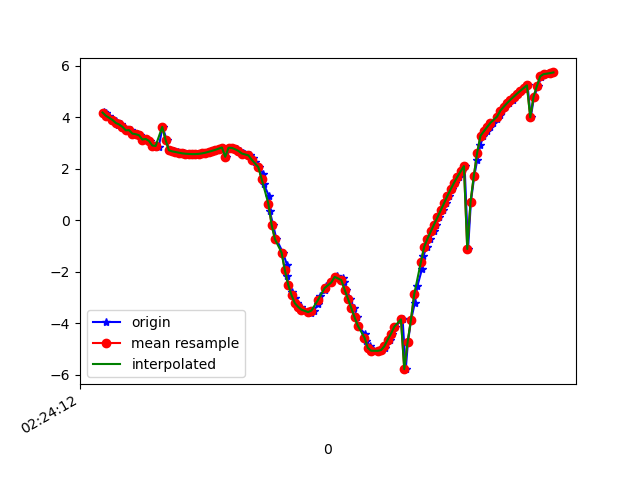

The table this chart was drawn from, first rows:
1617848653086, 544296647090612, 4.1887918, -6.626195, 5.881119
1617848653098, 544296666321382, 4.166, -6.78, 5.72
1617848653119, 544296685552152, 4.054, -6.807, 5.768
1617848653142, 544296704782922, 3.89, -6.975, 5.68
1617848653160, 544296724013692, 3.85, -6.968, 5.715
1617848653175, 544296743244462, 3.694, -7.009, 5.769
1617848653192, 544296762475232, 3.714, -7.047, 5.709
1617848653210, 544296781706002, 3.623, -7.013, 5.808
1617848653229, 544296800936772, 3.487, -7.112, 5.771
1617848653249, 544296820167542, 3.493, -7.066, 5.823
1617848653271, 544296839398312, 3.358, -7.039, 5.934
1617848653286, 544296858629082, 3.337, -7.123, 5.846
1617848653304, 544296877859852, 3.294, -7.079, 5.923
1617848653323, 544296897090622, 3.13, -7.095, 5.992
1617848653342, 544296916321392, 3.152, -7.126, 5.944
1617848653368, 544296935552162, 3.076, -7.089, 6.027
1617848653388, 544296954782932, 2.897, -7.113, 6.087
1617848653400, 544296974013702, 2.909, -7.081, 6.118
1617848653419, 544296993244472, 2.844, -7.078, 6.152
1617848653442, 544297012475242, 3.621, -7.301, 5.442
1617848653467, 544297031706012, 3.115, -7.119, 5.971
1617848653480, 544297050936782, 2.729, -6.955, 6.342
1617848653496, 544297070167552, 2.698, -6.912, 6.402
1617848653513, 544297089398322, 2.669, -6.872, 6.457
1617848653535, 544297108629092, 2.643, -6.832, 6.509
1617848653554, 544297127859862, 2.618, -6.795, 6.559
1617848653571, 544297147090632, 2.594, -6.757, 6.607
1617848653593, 544297166321402, 2.578, -6.719, 6.652
1617848653609, 544297185552172, 2.569, -6.696, 6.678
1617848653631, 544297204782942, 2.563, -6.696, 6.681
1617848653653, 544297224013712, 2.564, -6.703, 6.673
1617848653666, 544297243244482, 2.573, -6.696, 6.677
1617848653685, 544297262475252, 2.591, -6.662, 6.705
1617848653704, 544297281706022, 2.618, -6.607, 6.748
1617848653726, 544297300936792, 2.652, -6.549, 6.791
1617848653752, 544297320167562, 2.688, -6.498, 6.826
1617848653773, 544297339398332, 2.729, -6.453, 6.852
1617848653784, 544297358629102, 2.775, -6.41, 6.874
1617848653809, 544297377859872, 2.82, -6.374, 6.89
1617848653822, 544297397090642, 2.459, -6.997, 6.406
1617848653858, 544297416440492, 2.81, -6.484, 6.79
1617848653861, 544297435671262, 2.803, -6.659, 6.621
1617848653890, 544297454902032, 2.75, -7.025, 6.255
1617848653910, 544297474132802, 2.686, -7.452, 5.77
1617848653930, 544297493363572, 2.616, -7.865, 5.228
1617848653939, 544297512594342, 2.558, -8.353, 4.442
1617848653971, 544297531825112, 2.513, -8.913, 3.206
1617848653990, 544297551055882, 2.425, -9.366, 1.558
1617848653999, 544297570286652, 2.262, -9.533, -0.1978
1617848654026, 544297589517422, 2.055, -9.405, -1.832
1617848654050, 544297608748192, 1.779, -9.06, -3.285
1617848654052, 544297627978962, 1.402, -8.592, -4.501
1617848654085, 544297647209732, 0.9234, -8.176, -5.324
1617848654088, 544297666440502, 0.3622, -7.962, -5.703
1617848654109, 544297685671272, -0.1879, -7.888, -5.812
1617848654129, 544297704902042, -0.7427, -7.87, -5.792
1617848654168, 544297724132812, -1.264, -7.839, -5.744
1617848654193, 544297743363582, -1.743, -7.751, -5.738
1617848654195, 544297762594352, -2.17, -7.673, -5.697
1617848654200, 544297781825122, -2.512, -7.664, -5.567
1617848654222, 544297801055892, -2.797, -7.665, -5.428
... 82 more rows
